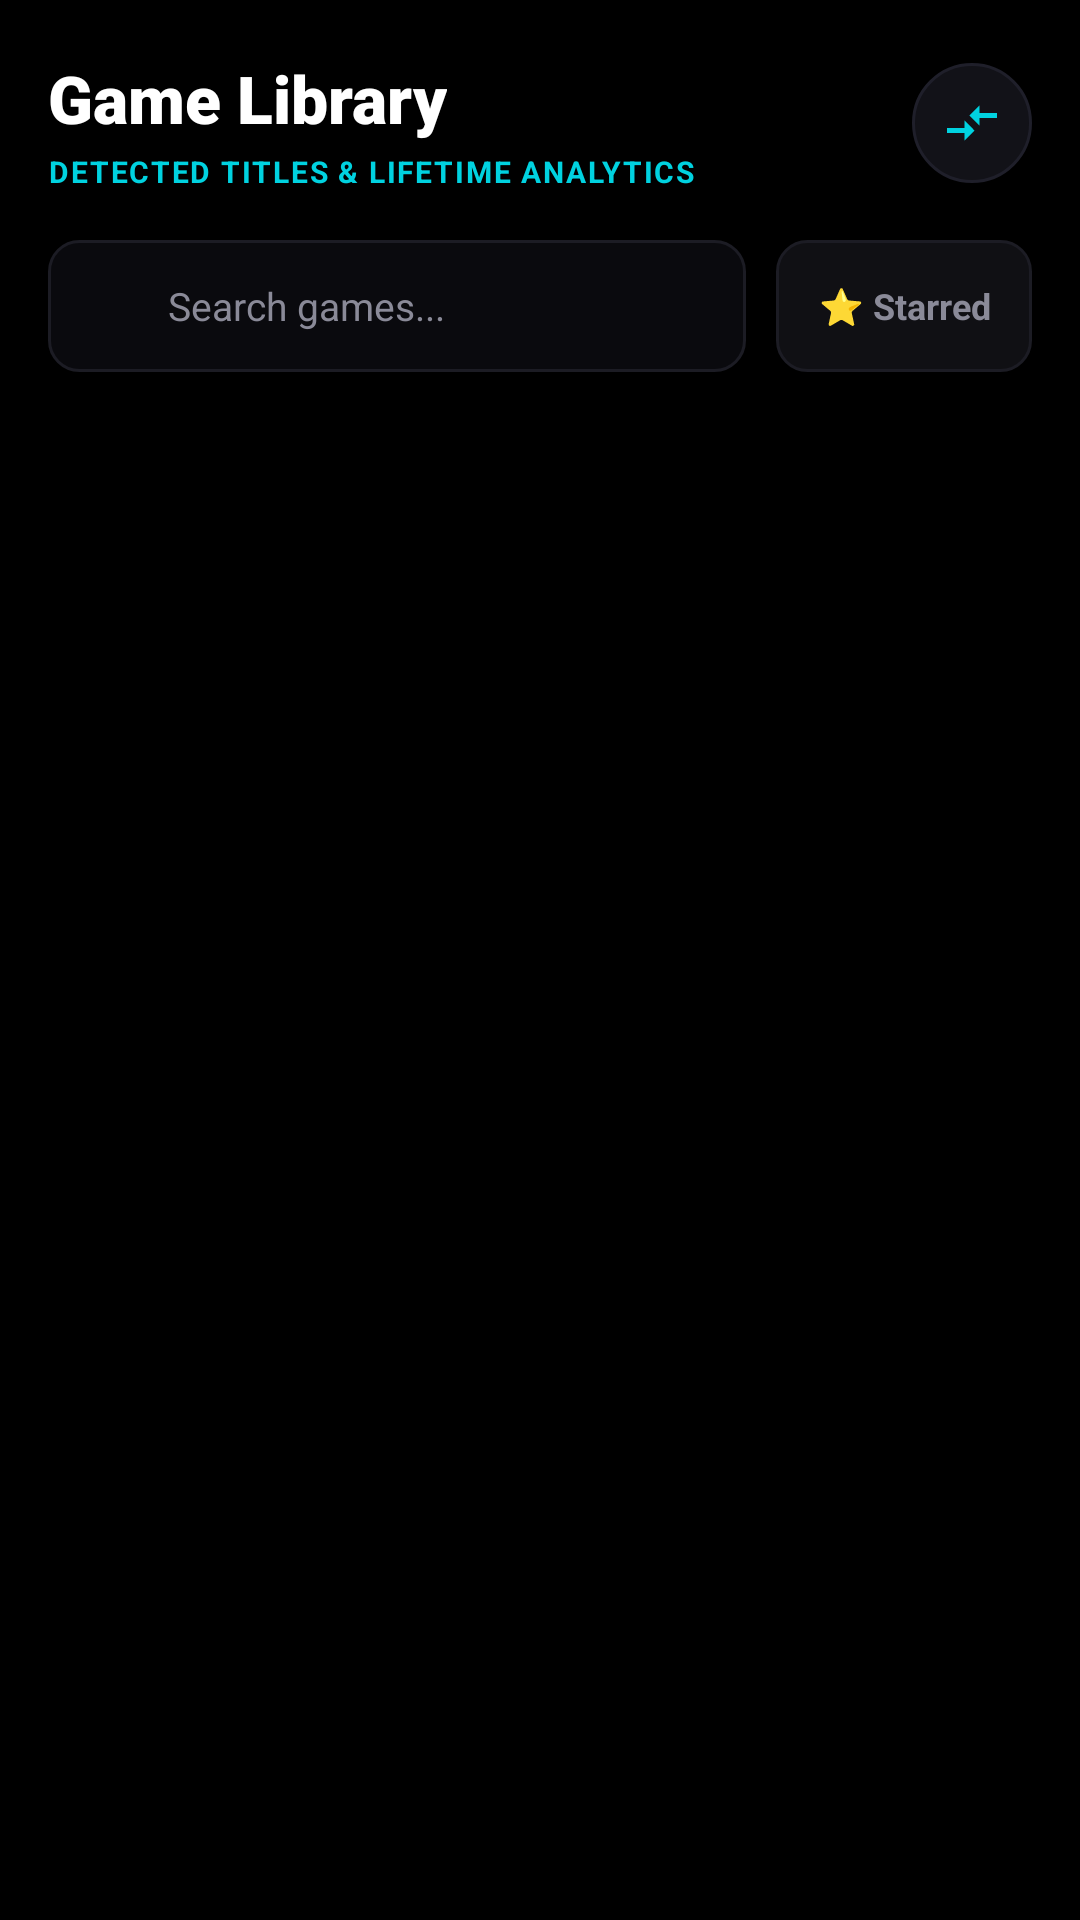

Here is an Android app screen rendered from its layout file. Give the layout XML and the strings, colors and styles it references.
<!-- AndroidManifest.xml: application theme Theme.GameStateMonitor -->
<!-- res/layout/fragment_game_library.xml -->
<?xml version="1.0" encoding="utf-8"?>
<androidx.coordinatorlayout.widget.CoordinatorLayout xmlns:android="http://schemas.android.com/apk/res/android"
    xmlns:app="http://schemas.android.com/apk/res-auto"
    xmlns:tools="http://schemas.android.com/tools"
    android:layout_width="match_parent"
    android:layout_height="match_parent"
    android:background="@color/figma_bg_dark">

    <androidx.core.widget.NestedScrollView
        android:layout_width="match_parent"
        android:layout_height="match_parent"
        android:clipToPadding="false"
        android:fillViewport="true"
        android:paddingBottom="96dp">

        <LinearLayout
            android:layout_width="match_parent"
            android:layout_height="wrap_content"
            android:orientation="vertical"
            android:paddingStart="16dp"
            android:paddingTop="18dp"
            android:paddingEnd="16dp">

            
            <LinearLayout
                android:layout_width="match_parent"
                android:layout_height="wrap_content"
                android:gravity="center_vertical"
                android:orientation="horizontal">

                <LinearLayout
                    android:layout_width="0dp"
                    android:layout_height="wrap_content"
                    android:layout_weight="1"
                    android:orientation="vertical">

                    <TextView
                        android:layout_width="wrap_content"
                        android:layout_height="wrap_content"
                        android:fontFamily="sans-serif-black"
                        android:text="Game Library"
                        android:textColor="@color/white"
                        android:textSize="22sp" />

                    <TextView
                        android:layout_width="wrap_content"
                        android:layout_height="wrap_content"
                        android:layout_marginTop="3dp"
                        android:letterSpacing="0.06"
                        android:text="DETECTED TITLES &amp; LIFETIME ANALYTICS"
                        android:textColor="@color/figma_cyan"
                        android:textSize="10sp"
                        android:textStyle="bold" />
                </LinearLayout>

                
                <FrameLayout
                    android:id="@+id/btnHeaderCompare"
                    android:layout_width="40dp"
                    android:layout_height="40dp"
                    android:background="@drawable/bg_circular_action"
                    android:clickable="true"
                    android:focusable="true">

                    <ImageView
                        android:layout_width="20dp"
                        android:layout_height="20dp"
                        android:layout_gravity="center"
                        android:src="@drawable/ic_compare"
                        app:tint="@color/figma_cyan" />
                </FrameLayout>
            </LinearLayout>

            
            <LinearLayout
                android:layout_width="match_parent"
                android:layout_height="wrap_content"
                android:layout_marginTop="16dp"
                android:gravity="center_vertical"
                android:orientation="horizontal">

                
                <LinearLayout
                    android:layout_width="0dp"
                    android:layout_height="44dp"
                    android:layout_weight="1"
                    android:background="@drawable/bg_inner_container"
                    android:gravity="center_vertical"
                    android:orientation="horizontal"
                    android:paddingStart="12dp"
                    android:paddingEnd="12dp">

                    <ImageView
                        android:layout_width="18dp"
                        android:layout_height="18dp"
                        android:src="@drawable/ic_search"
                        app:tint="@color/figma_text_muted" />

                    <EditText
                        android:id="@+id/etSearchGames"
                        android:layout_width="match_parent"
                        android:layout_height="match_parent"
                        android:layout_marginStart="10dp"
                        android:background="@null"
                        android:hint="Search games..."
                        android:imeOptions="actionDone"
                        android:inputType="text"
                        android:textColor="@color/white"
                        android:textColorHint="@color/figma_text_muted"
                        android:textSize="13sp" />
                </LinearLayout>

                
                <TextView
                    android:id="@+id/chipFavoritesFilter"
                    android:layout_width="wrap_content"
                    android:layout_height="44dp"
                    android:layout_marginStart="10dp"
                    android:background="@drawable/bg_chip_figma_inactive"
                    android:clickable="true"
                    android:focusable="true"
                    android:gravity="center"
                    android:paddingStart="14dp"
                    android:paddingEnd="14dp"
                    android:text="⭐ Starred"
                    android:textColor="@color/figma_text_muted"
                    android:textSize="12sp"
                    android:textStyle="bold" />
            </LinearLayout>

            
            <TextView
                android:id="@+id/tvEmptyLibrary"
                android:layout_width="match_parent"
                android:layout_height="wrap_content"
                android:layout_marginTop="32dp"
                android:background="@drawable/bg_pill_metric"
                android:gravity="center"
                android:padding="24dp"
                android:text="No games detected on device.\nInstalled gaming apps will appear here automatically."
                android:textColor="@color/figma_text_muted"
                android:textSize="12sp"
                android:visibility="gone" />

            
            <androidx.recyclerview.widget.RecyclerView
                android:id="@+id/rvGameLibrary"
                android:layout_width="match_parent"
                android:layout_height="wrap_content"
                android:layout_marginTop="16dp"
                android:nestedScrollingEnabled="false" />

        </LinearLayout>
    </androidx.core.widget.NestedScrollView>

</androidx.coordinatorlayout.widget.CoordinatorLayout>
<!-- resources referenced by this layout -->
<resources>
  <color name="figma_bg_dark">#000000</color>
  <color name="figma_cyan">#00D2E0</color>
  <color name="figma_text_muted">#8A8A98</color>
  <color name="white">#FFFFFFFF</color>
  <!-- drawable bg_chip_figma_inactive (drawable) -->
  ﻿<?xml version="1.0" encoding="utf-8"?>
  <shape xmlns:android="http://schemas.android.com/apk/res/android"
      android:shape="rectangle">
      <corners android:radius="10dp" />
      <solid android:color="@color/figma_chip_inactive_bg" />
      <stroke
          android:width="1dp"
          android:color="@color/figma_chip_inactive_stroke" />
  </shape>
  <!-- drawable bg_circular_action (drawable) -->
  <?xml version="1.0" encoding="utf-8"?>
  <ripple xmlns:android="http://schemas.android.com/apk/res/android"
      android:color="#3300D2E0">
      <item>
          <shape android:shape="oval">
              <solid android:color="#121218" />
              <stroke
                  android:width="1dp"
                  android:color="#1F1F2A" />
          </shape>
      </item>
  </ripple>
  <!-- drawable bg_inner_container (drawable) -->
  <?xml version="1.0" encoding="utf-8"?>
  <shape xmlns:android="http://schemas.android.com/apk/res/android"
      android:shape="rectangle">
      <corners android:radius="10dp" />
      <solid android:color="@color/bg_inner_container" />
      <stroke
          android:width="1dp"
          android:color="@color/bg_card_stroke" />
  </shape>
  <!-- drawable bg_pill_metric (drawable) -->
  <?xml version="1.0" encoding="utf-8"?>
  <shape xmlns:android="http://schemas.android.com/apk/res/android"
      android:shape="rectangle">
      <solid android:color="#101014" />
      <corners android:radius="6dp" />
      <stroke
          android:width="1dp"
          android:color="#1C1C24" />
  </shape>
  <!-- drawable ic_compare (drawable) -->
  <vector xmlns:android="http://schemas.android.com/apk/res/android"
      android:width="24dp"
      android:height="24dp"
      android:viewportWidth="24"
      android:viewportHeight="24">
    <path
        android:fillColor="@android:color/white"
        android:pathData="M9.01,14H2v2h7.01v3L13,15l-3.99,-4v3zm5.98,-1v-3H22V8h-7.01V5L11,9l3.99,4z"/>
  </vector>
  <style name="Theme.GameStateMonitor" parent="Theme.Material3.Dark.NoActionBar">
          
          <item name="colorPrimary">@color/primary_neon</item>
          <item name="colorOnPrimary">@color/bg_dark</item>
          <item name="colorSecondary">@color/secondary_cyan</item>
          <item name="colorOnSecondary">@color/bg_dark</item>
  
          
          <item name="android:statusBarColor">@color/bg_dark</item>
          <item name="android:navigationBarColor">@color/bg_dark</item>
          <item name="android:windowBackground">@color/bg_dark</item>
  
          
          <item name="materialCardViewStyle">@style/Widget.GameState.Card</item>
      </style>
  <color name="figma_chip_inactive_bg">#101014</color>
  <color name="figma_chip_inactive_stroke">#1C1C24</color>
  <color name="bg_inner_container">#0A0A0E</color>
  <color name="bg_card_stroke">#1C1C24</color>
  <color name="primary_neon">#00D2E0</color>
  <color name="bg_dark">#000000</color>
  <color name="secondary_cyan">#00D2E0</color>
  <style name="Widget.GameState.Card" parent="Widget.Material3.CardView.Filled">
          <item name="cardBackgroundColor">@color/bg_card</item>
          <item name="strokeColor">@color/bg_card_stroke</item>
          <item name="strokeWidth">@dimen/card_stroke_width</item>
          <item name="cardCornerRadius">@dimen/card_corner_radius</item>
          <item name="cardElevation">@dimen/card_elevation</item>
          <item name="android:clickable">true</item>
          <item name="android:focusable">true</item>
          <item name="android:foreground">?attr/selectableItemBackground</item>
          <item name="android:stateListAnimator">@animator/card_press_animator</item>
      </style>
  <color name="bg_card">#0D0D11</color>
  <dimen name="card_stroke_width">1.5dp</dimen>
  <dimen name="card_corner_radius">16dp</dimen>
  <dimen name="card_elevation">4dp</dimen>
</resources>
